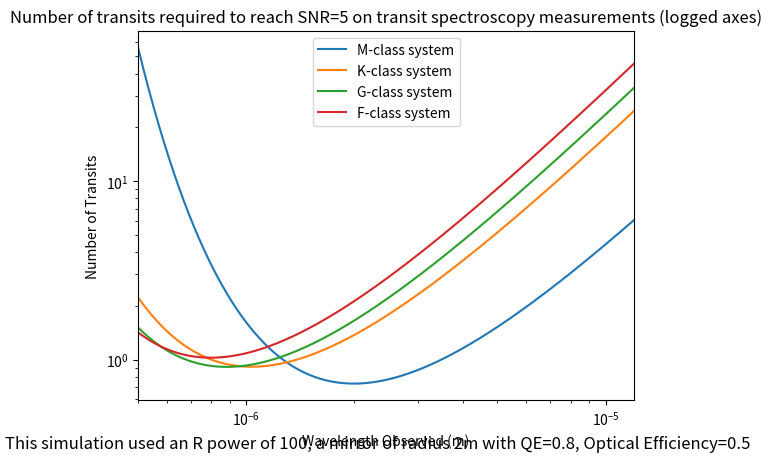
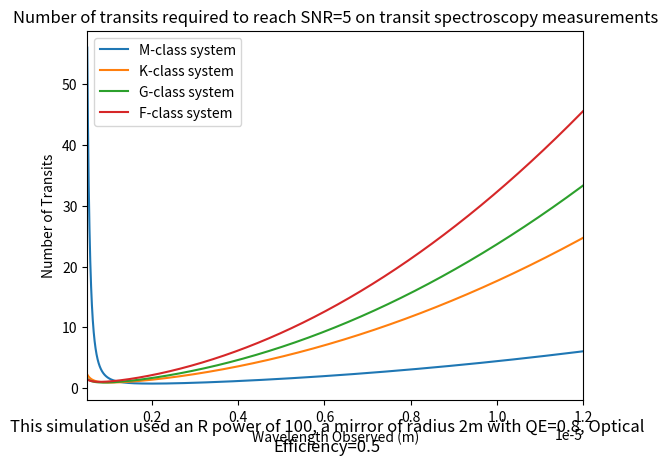
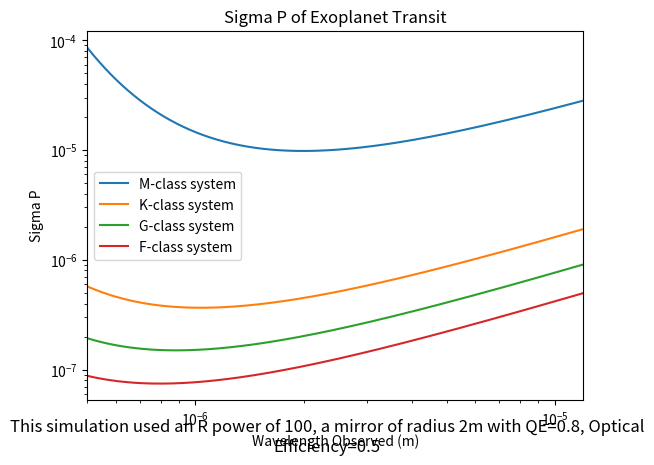
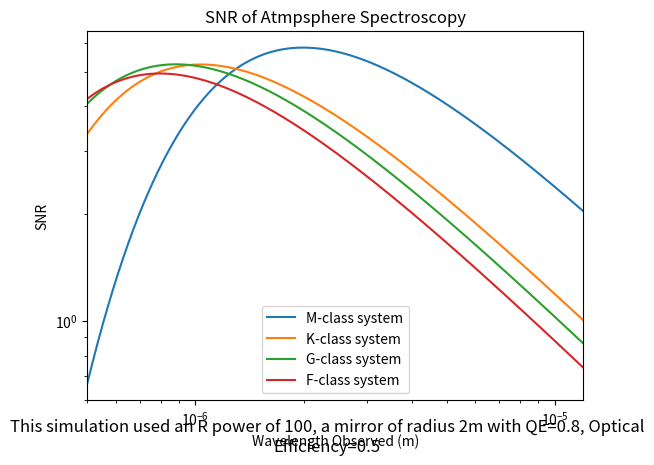
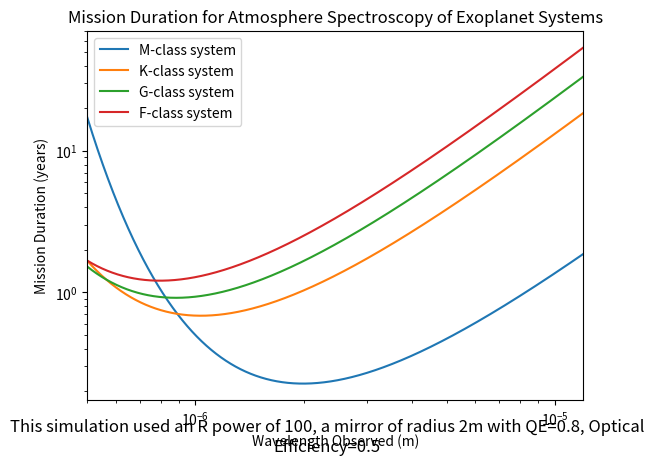

These figures' Python source, in order:
import numpy as np 
import matplotlib.pyplot as plt

plt.close("all")

"""Star and Instrument function"""
"""Needs to calculate the power of the star reaching our detector, and then the
amount of electrons created from the photon count"""

#Defining important constants:
c=299792458 #speed of light
h=6.62607004e-34 #Planck constant
kb=1.38064852e-23 #Boltzmann constant
G=6.67408e-11 #Gravitational Constant
sigma=5.670374419e-8 #Stefan-Boltzmann constant
ly=9460730472580800  #1 Light Year in metres
pc=3.26156 #1 parsec in light years
Atm_Mass = 1.66054e-27 #Atomic Mass Unit

Rs=6.96342e8 #Radius of the sun
Ms=1.98847e30 #Mass of the sun
Re=6.378137e6 #Radius of the Earth
Me=5.9723e24 #Mass of the Earth
Albedo=0.3 #Albedo of Earth
L_sun = 382.8e24 #Luminosity of Sun

def Star_and_Detector (Lambda, T, R, rad, D, R_power): 
    #Lambda = Wavelength, T = Temperature of star, R=Radius of the star, 
    #rad = radius of mirror, D = distance to star (ly), R_power = Reolving power

    D = D * ly
    R = R * Rs
    
    Photon_Energy = h * c / Lambda

    B_lambda = ( (2*h*c**2) / (Lambda**5) ) * ( 1 / (np.exp( (h*c) / (Lambda*kb*T) ) - 1) ) #Planck function for given wavelength

    Power_lambda = B_lambda * np.pi * (R**2 / D**2) * 1e-9 *np.pi * rad**2 #Calculates the power per wavelength

    Photon_Count_lambda = Power_lambda / Photon_Energy #Photon count for given wavelength with delta lambda of 1nm
    
    Bin_size = Lambda * 1e9 / R_power #Finding delta lambda given R power
    
    Photon_Count = Photon_Count_lambda * Bin_size #Photon count given true delta lambda
    
    E_Count = Photon_Count * QE * Opt_eff * atm_eff #Electron count given efficiencies

    return (Photon_Count, E_Count, Bin_size)

"""Transit function"""
"""Calculates the period of rotation and the transit time of a planet, as well
as how much light this planet will block"""

def Transit (M, R, r, a):
    M = M*Ms
    R = R*Rs
    r = r*Re
    
    a_m = a * 149597870700 #semi-major axis in metres 
    
    Period_s = 2*np.pi * np.sqrt(a_m**3 / (G * M))
    Period = Period_s / (365.25 * 24 * 60 * 60)
    Period_d = Period * 365.25   
    
    v = 2 * np.pi * a_m / Period_s
    v2 = np.sqrt(G * (M*Ms) / a_m)
    
    T14 = 2 * (R + r) / v #Time of transit (seconds)
    
    Blocked = (r**2 / R**2)
    
    return (T14, Period, Period_d, Period_s, Blocked, a_m, v, v2)

#This function returns the time of the transit, the total time of one orbit, the proportion of light blocked during the transit and the semi-major axis


"""Atmosphere function"""
"""Finds the scale height of the atmosphere and reduces the signal appropriately,
should result in our final signal"""


def Atmosphere(T, R, r, m, a_m, mu):    
    R = R*Rs
    r = r*Re
    m = m*Me
    mu = mu*Atm_Mass
    
    g=G*m/r**2 #calculating gravitational acceleration needed for scale height of the atmosphere

    T_atm =  288 #Using 288K as simulating Earth analogue planet
    
    H = kb * T_atm / (g * mu)  #In metres
    A = (10 * r * H / R**2) #ppm
    
    
    return(T_atm, g, H,  A)


#Returns the atmospheric effective temperature of the planet, and the impact of the atmosphere on the readings

"""Noise function"""
"""Assuming only photon noise, calculates the relevant SNR of the observation"""

def Noise(T14, T_ex, Signal, Blocked, A, Target):
    #N = 1 #Assuming a small set number of exposures
    N = 2 * T14 / T_ex #Maximising the number of exposures
    
    True_Signal = Signal * T_ex
    
    Sigma_S = np.sqrt(True_Signal)
 
    Sigma_P = (np.sqrt(2) * (Sigma_S / np.sqrt(N/2))) / (True_Signal)

    Sigma_Ap = Sigma_P * np.sqrt(2)
    
    SNR =  A / (Sigma_Ap)
    
    n = (Target/SNR)**2
    
    return (N, True_Signal, Sigma_S, Sigma_P, Sigma_Ap, SNR, n)




Period_Array = np.zeros(4)
A_Array = np.zeros(4)
T14_Array = np.zeros(4)
Ap_Array = np.zeros(4)
a_Array = np.zeros(4)


#Hypothetical varying space telescope
Lambda = np.linspace(500e-9,12000e-9,12000)
rad = 4   
R_power_100 = 100
QE = 0.8
Opt_eff = 0.5
atm_eff = 1

#Earth and Trappist (M8V)
#Star
T = 2559
M = 0.0802
R = 0.117
D = 10
L_star = 4 * np.pi * Rs**2 * sigma * T**4
#Planet
m = 1
r = 1
a = np.sqrt(L_star / L_sun)
mu = 28.97 

Photon_Count, Signal, Bin_size = Star_and_Detector(Lambda, T, R, rad, D, R_power_100)
T14, Period, Period_d, Period_s, Blocked, a_m, v, v2 = Transit(M, R, r, a) 
T_atm, g, H, A = Atmosphere(T, R, r, m, a_m, mu)
N, True_Signal, Sigma_S, Sigma_P, Sigma_Ap, SNR, n = Noise(T14, 10, Signal, Blocked, A, 5)
Time_Required = n * Period
plt.loglog(Lambda, n, label="M-class system")

Period_Array[0] = Period_d
A_Array[0] = a_m
T14_Array[0] = T14
Ap_Array[0] = A
a_Array[0] = a



#Earth and Kepler 62 (K2V)
#Star
T = 4925
M = 0.69
R = 0.64
D = 10
L_star = 4 * np.pi * Rs**2 * sigma * T**4
#Planet
m = 1
r = 1
a = np.sqrt(L_star / L_sun)

Photon_Count, Signal, Bin_size = Star_and_Detector(Lambda, T, R, rad, D, R_power_100)
T14, Period, Period_d, Period_s, Blocked, a_m, v, v2 = Transit(M, R, r, a) 
T_atm, g, H, A = Atmosphere(T, R, r, m, a_m, mu)
N, True_Signal, Sigma_S, Sigma_P, Sigma_Ap, SNR, n = Noise(T14, 10, Signal, Blocked, A, 5)
Time_Required = n * Period
plt.loglog(Lambda, n, label="K-class system")

Period_Array[1] = Period_d
A_Array[1] = a_m
T14_Array[1] = T14
Ap_Array[1] = A
a_Array[1] = a

#Earth and Sol (G2V)
#Star
T = 5778
M = 1
R = 1
D = 10
L_star = 4 * np.pi * Rs**2 * sigma * T**4
#Planet
m = 1
r = 1
a = np.sqrt(L_star / L_sun)

Photon_Count, Signal, Bin_size = Star_and_Detector(Lambda, T, R, rad, D, R_power_100)
T14, Period, Period_d, Period_s, Blocked, a_m, v, v2 = Transit(M, R, r, a) 
T_atm, g, H, A = Atmosphere(T, R, r, m, a_m, mu)
N, True_Signal, Sigma_S, Sigma_P, Sigma_Ap, SNR, n = Noise(T14, 10, Signal, Blocked, A, 5)
Time_Required = n * Period
plt.loglog(Lambda, n, label="G-class system")

Period_Array[2] = Period_d
A_Array[2] = a_m
T14_Array[2] = T14
Ap_Array[2] = A
a_Array[2] = a

#Earth and Tau Bootis (F7IV)
#Star
T = 6400
M = 1.34
R = 1.46
D = 10
L_star = 4 * np.pi * Rs**2 * sigma * T**4
#Planet
m = 1
r = 1
a = np.sqrt(L_star / L_sun)

Photon_Count, Signal, Bin_size = Star_and_Detector(Lambda, T, R, rad, D, R_power_100)
T14, Period, Period_d, Period_s, Blocked, a_m, v, v2 = Transit(M, R, r, a) 
T_atm, g, H, A = Atmosphere(T, R, r, m, a_m, mu)
N, True_Signal, Sigma_S, Sigma_P, Sigma_Ap, SNR, n = Noise(T14, 10, Signal, Blocked, A, 5)
Time_Required = n * Period
plt.loglog(Lambda, n, label="F-class system")

Period_Array[3] = Period_d
A_Array[3] = a_m
T14_Array[3] = T14
Ap_Array[3] = A
a_Array[3] = a

plt.ylabel("Number of Transits")
plt.xlabel("Wavelength Observed (m)")

plt.xlim(500e-9,12000e-9)
plt.title("Number of transits required to reach SNR=5 on transit spectroscopy measurements (logged axes)")
plt.legend(loc="best")
txt="This simulation used an R power of 100, a mirror of radius 2m with QE=0.8, Optical Efficiency=0.5"
plt.figtext(0.5, 0.01, txt, wrap=True, horizontalalignment='center', fontsize=12)



"""~~~~~~~~~~~~~~~~~~~ Non-Logged Plot ~~~~~~~~~~~~~~~~~"""
plt.figure()
#Earth and Trappist (M8V)
#Star
T = 2559
M = 0.0802
R = 0.117
D = 10
L_star = 4 * np.pi * Rs**2 * sigma * T**4
#Planet
m = 1
r = 1
a = np.sqrt(L_star / L_sun)

Photon_Count, Signal, Bin_size = Star_and_Detector(Lambda, T, R, rad, D, R_power_100)
T14, Period, Period_d, Period_s, Blocked, a_m, v, v2 = Transit(M, R, r, a) 
T_atm, g, H, A = Atmosphere(T, R, r, m, a_m, mu)
N, True_Signal, Sigma_S, Sigma_P, Sigma_Ap, SNR, n = Noise(T14, 10, Signal, Blocked, A, 5)
Time_Required = n * Period
plt.plot(Lambda, n, label="M-class system")


#Earth and Kepler 62 (K2V)
#Star
T = 4925
M = 0.69
R = 0.64
D = 10
L_star = 4 * np.pi * Rs**2 * sigma * T**4
#Planet
m = 1
r = 1
a = np.sqrt(L_star / L_sun)

Photon_Count, Signal, Bin_size = Star_and_Detector(Lambda, T, R, rad, D, R_power_100)
T14, Period, Period_d, Period_s, Blocked, a_m, v, v2 = Transit(M, R, r, a) 
T_atm, g, H, A = Atmosphere(T, R, r, m, a_m, mu)
N, True_Signal, Sigma_S, Sigma_P, Sigma_Ap, SNR, n = Noise(T14, 10, Signal, Blocked, A, 5)
Time_Required = n * Period
plt.plot(Lambda, n, label="K-class system")




#Earth and Sol (G2V)
#Star
T = 5778
M = 1
R = 1
D = 10
L_star = 4 * np.pi * Rs**2 * sigma * T**4
#Planet
m = 1
r = 1
a = np.sqrt(L_star / L_sun)

Photon_Count, Signal, Bin_size = Star_and_Detector(Lambda, T, R, rad, D, R_power_100)
T14, Period, Period_d, Period_s, Blocked, a_m, v, v2 = Transit(M, R, r, a) 
T_atm, g, H, A = Atmosphere(T, R, r, m, a_m, mu)
N, True_Signal, Sigma_S, Sigma_P, Sigma_Ap, SNR, n = Noise(T14, 10, Signal, Blocked, A, 5)
Time_Required = n * Period
plt.plot(Lambda, n, label="G-class system")



#Earth and Tau Bootis (F7IV)
#Star
T = 6400
M = 1.34
R = 1.46
D = 10
L_star = 4 * np.pi * Rs**2 * sigma * T**4
#Planet
m = 1
r = 1
a = np.sqrt(L_star / L_sun)

Photon_Count, Signal, Bin_size = Star_and_Detector(Lambda, T, R, rad, D, R_power_100)
T14, Period, Period_d, Period_s, Blocked, a_m, v, v2 = Transit(M, R, r, a) 
T_atm, g, H, A = Atmosphere(T, R, r, m, a_m, mu)
N, True_Signal, Sigma_S, Sigma_P, Sigma_Ap, SNR, n = Noise(T14, 10, Signal, Blocked, A, 5)
Time_Required = n * Period
plt.plot(Lambda, n, label="F-class system")

plt.ylabel("Number of Transits")
plt.xlabel("Wavelength Observed (m)")

plt.xlim(500e-9,12000e-9)
plt.title("Number of transits required to reach SNR=5 on transit spectroscopy measurements")
plt.legend(loc="best")
txt="This simulation used an R power of 100, a mirror of radius 2m with QE=0.8, Optical Efficiency=0.5"
plt.figtext(0.5, 0.01, txt, wrap=True, horizontalalignment='center', fontsize=12)

"""~~~~~~~~~~~~~~~~~~~~~~~~~~~~ Sigma P Plot for each star ~~~~~~~~~~~~~~~~~~~~~~~~~~"""
plt.figure()

#Earth and Trappist (M8V)
#Star
T = 2559
M = 0.0802
R = 0.117
D = 10
L_star = 4 * np.pi * Rs**2 * sigma * T**4
#Planet
m = 1
r = 1
a = np.sqrt(L_star / L_sun)


Photon_Count, Signal, Bin_size = Star_and_Detector(Lambda, T, R, rad, D, R_power_100)
T14, Period, Period_d, Period_s, Blocked, a_m, v, v2 = Transit(M, R, r, a) 
T_atm, g, H, A = Atmosphere(T, R, r, m, a_m, mu)
N, True_Signal, Sigma_S, Sigma_P, Sigma_Ap, SNR, n = Noise(T14, 10, Signal, Blocked, A, 5)
Time_Required = n * Period
plt.loglog(Lambda, Sigma_P, label="M-class system")

Period_Array[0] = Period_d
A_Array[0] = a_m
T14_Array[0] = T14
Ap_Array[0] = A



#Earth and Kepler 62 (K2V)
#Star
T = 4925
M = 0.69
R = 0.64
D = 10
L_star = 4 * np.pi * Rs**2 * sigma * T**4
#Planet
m = 1
r = 1
a = np.sqrt(L_star / L_sun)


Photon_Count, Signal, Bin_size = Star_and_Detector(Lambda, T, R, rad, D, R_power_100)
T14, Period, Period_d, Period_s, Blocked, a_m, v, v2 = Transit(M, R, r, a) 
T_atm, g, H, A = Atmosphere(T, R, r, m, a_m, mu)
N, True_Signal, Sigma_S, Sigma_P, Sigma_Ap, SNR, n = Noise(T14, 10, Signal, Blocked, A, 5)
Time_Required = n * Period
plt.loglog(Lambda, Sigma_P, label="K-class system")

Period_Array[1] = Period_d
A_Array[1] = a_m
T14_Array[1] = T14
Ap_Array[1] = A


#Earth and Sol (G2V)
#Star
T = 5778
M = 1
R = 1
D = 10
L_star = 4 * np.pi * Rs**2 * sigma * T**4
#Planet
m = 1
r = 1
a = np.sqrt(L_star / L_sun)


Photon_Count, Signal, Bin_size = Star_and_Detector(Lambda, T, R, rad, D, R_power_100)
T14, Period, Period_d, Period_s, Blocked, a_m, v, v2 = Transit(M, R, r, a) 
T_atm, g, H, A = Atmosphere(T, R, r, m, a_m, mu)
N, True_Signal, Sigma_S, Sigma_P, Sigma_Ap, SNR, n = Noise(T14, 10, Signal, Blocked, A, 5)
Time_Required = n * Period
plt.loglog(Lambda, Sigma_P, label="G-class system")

Period_Array[2] = Period_d
A_Array[2] = a_m
T14_Array[2] = T14
Ap_Array[2] = A


#Earth and Tau Bootis (F7IV)
#Star
T = 6400
M = 1.34
R = 1.46
D = 10
L_star = 4 * np.pi * Rs**2 * sigma * T**4
#Planet
m = 1
r = 1
a = np.sqrt(L_star / L_sun)

Photon_Count, Signal, Bin_size = Star_and_Detector(Lambda, T, R, rad, D, R_power_100)
T14, Period, Period_d, Period_s, Blocked, a_m, v, v2 = Transit(M, R, r, a) 
T_atm, g, H, A = Atmosphere(T, R, r, m, a_m, mu)
N, True_Signal, Sigma_S, Sigma_P, Sigma_Ap, SNR, n = Noise(T14, 10, Signal, Blocked, A, 5)
Time_Required = n * Period
plt.loglog(Lambda, Sigma_P, label="F-class system")

Period_Array[3] = Period_d
A_Array[3] = a_m
T14_Array[3] = T14
Ap_Array[3] = A


plt.ylabel("Sigma P")
plt.xlabel("Wavelength Observed (m)")

plt.xlim(500e-9,12000e-9)
plt.title("Sigma P of Exoplanet Transit")
plt.legend(loc="best")
txt="This simulation used an R power of 100, a mirror of radius 2m with QE=0.8, Optical Efficiency=0.5"
plt.figtext(0.5, 0.01, txt, wrap=True, horizontalalignment='center', fontsize=12)


"""~~~~~~~~~~~~~~~~~~~~~~~~~~~~ SNR for each star ~~~~~~~~~~~~~~~~~~~~~~~~~~"""
plt.figure()

#Earth and Trappist (M8V)
#Star
T = 2559
M = 0.0802
R = 0.117
D = 10
L_star = 4 * np.pi * Rs**2 * sigma * T**4
#Planet
m = 1
r = 1
a = np.sqrt(L_star / L_sun)
 

Photon_Count, Signal, Bin_size = Star_and_Detector(Lambda, T, R, rad, D, R_power_100)
T14, Period, Period_d, Period_s, Blocked, a_m, v, v2 = Transit(M, R, r, a) 
T_atm, g, H, A = Atmosphere(T, R, r, m, a_m, mu)
N, True_Signal, Sigma_S, Sigma_P, Sigma_Ap, SNR, n = Noise(T14, 10, Signal, Blocked, A, 5)
Time_Required = n * Period
plt.loglog(Lambda, SNR, label="M-class system")

Period_Array[0] = Period_d
A_Array[0] = a_m
T14_Array[0] = T14
Ap_Array[0] = A



#Earth and Kepler 62 (K2V)
#Star
T = 4925
M = 0.69
R = 0.64
D = 10
L_star = 4 * np.pi * Rs**2 * sigma * T**4
#Planet
m = 1
r = 1
a = np.sqrt(L_star / L_sun)


Photon_Count, Signal, Bin_size = Star_and_Detector(Lambda, T, R, rad, D, R_power_100)
T14, Period, Period_d, Period_s, Blocked, a_m, v, v2 = Transit(M, R, r, a) 
T_atm, g, H, A = Atmosphere(T, R, r, m, a_m, mu)
N, True_Signal, Sigma_S, Sigma_P, Sigma_Ap, SNR, n = Noise(T14, 10, Signal, Blocked, A, 5)
Time_Required = n * Period
plt.loglog(Lambda, SNR, label="K-class system")

Period_Array[1] = Period_d
A_Array[1] = a_m
T14_Array[1] = T14
Ap_Array[1] = A


#Earth and Sol (G2V)
#Star
T = 5778
M = 1
R = 1
D = 10
L_star = 4 * np.pi * Rs**2 * sigma * T**4
#Planet
m = 1
r = 1
a = np.sqrt(L_star / L_sun)


Photon_Count, Signal, Bin_size = Star_and_Detector(Lambda, T, R, rad, D, R_power_100)
T14, Period, Period_d, Period_s, Blocked, a_m, v, v2 = Transit(M, R, r, a) 
T_atm, g, H, A = Atmosphere(T, R, r, m, a_m, mu)
N, True_Signal, Sigma_S, Sigma_P, Sigma_Ap, SNR, n = Noise(T14, 10, Signal, Blocked, A, 5)
Time_Required = n * Period
plt.loglog(Lambda, SNR, label="G-class system")

Period_Array[2] = Period_d
A_Array[2] = a_m
T14_Array[2] = T14
Ap_Array[2] = A


#Earth and Tau Bootis (F7IV)
#Star
T = 6400
M = 1.34
R = 1.46
D = 10
L_star = 4 * np.pi * Rs**2 * sigma * T**4
#Planet
m = 1
r = 1
a = np.sqrt(L_star / L_sun)


Photon_Count, Signal, Bin_size = Star_and_Detector(Lambda, T, R, rad, D, R_power_100)
T14, Period, Period_d, Period_s, Blocked, a_m, v, v2 = Transit(M, R, r, a) 
T_atm, g, H, A = Atmosphere(T, R, r, m, a_m, mu)
N, True_Signal, Sigma_S, Sigma_P, Sigma_Ap, SNR, n = Noise(T14, 10, Signal, Blocked, A, 5)
Time_Required = n * Period
plt.loglog(Lambda, SNR, label="F-class system")

Period_Array[3] = Period_d
A_Array[3] = a_m
T14_Array[3] = T14
Ap_Array[3] = A


plt.ylabel("SNR")
plt.xlabel("Wavelength Observed (m)")

plt.xlim(500e-9,12000e-9)
plt.title("SNR of Atmpsphere Spectroscopy")
plt.legend(loc="best")
txt="This simulation used an R power of 100, a mirror of radius 2m with QE=0.8, Optical Efficiency=0.5"
plt.figtext(0.5, 0.01, txt, wrap=True, horizontalalignment='center', fontsize=12)


"""~~~~~~~~~~~~~~~~~~~~~~~~~~~~ Mission Duration for each star ~~~~~~~~~~~~~~~~~~~~~~~~~~"""
plt.figure()

#Earth and Trappist (M8V)
#Star
T = 2559
M = 0.0802
R = 0.117
D = 10
L_star = 4 * np.pi * Rs**2 * sigma * T**4
#Planet
m = 1
r = 1
a = np.sqrt(L_star / L_sun)


Photon_Count, Signal, Bin_size = Star_and_Detector(Lambda, T, R, rad, D, R_power_100)
T14, Period, Period_d, Period_s, Blocked, a_m, v, v2 = Transit(M, R, r, a) 
T_atm, g, H, A = Atmosphere(T, R, r, m, a_m, mu)
N, True_Signal, Sigma_S, Sigma_P, Sigma_Ap, SNR, n = Noise(T14, 10, Signal, Blocked, A, 5)
Time_Required = n * Period
plt.loglog(Lambda, Time_Required, label="M-class system")

Period_Array[0] = Period_d
A_Array[0] = a_m
T14_Array[0] = T14
Ap_Array[0] = A



#Earth and Kepler 62 (K2V)
#Star
T = 4925
M = 0.69
R = 0.64
D = 10
L_star = 4 * np.pi * Rs**2 * sigma * T**4
#Planet
m = 1
r = 1
a = np.sqrt(L_star / L_sun)


Photon_Count, Signal, Bin_size = Star_and_Detector(Lambda, T, R, rad, D, R_power_100)
T14, Period, Period_d, Period_s, Blocked, a_m, v, v2 = Transit(M, R, r, a) 
T_atm, g, H, A = Atmosphere(T, R, r, m, a_m, mu)
N, True_Signal, Sigma_S, Sigma_P, Sigma_Ap, SNR, n = Noise(T14, 10, Signal, Blocked, A, 5)
Time_Required = n * Period
plt.loglog(Lambda, Time_Required, label="K-class system")

Period_Array[1] = Period_d
A_Array[1] = a_m
T14_Array[1] = T14
Ap_Array[1] = A


#Earth and Sol (G2V)
#Star
T = 5778
M = 1
R = 1
D = 10
L_star = 4 * np.pi * Rs**2 * sigma * T**4
#Planet
m = 1
r = 1
a = np.sqrt(L_star / L_sun)


Photon_Count, Signal, Bin_size = Star_and_Detector(Lambda, T, R, rad, D, R_power_100)
T14, Period, Period_d, Period_s, Blocked, a_m, v, v2 = Transit(M, R, r, a) 
T_atm, g, H, A = Atmosphere(T, R, r, m, a_m, mu)
N, True_Signal, Sigma_S, Sigma_P, Sigma_Ap, SNR, n = Noise(T14, 10, Signal, Blocked, A, 5)
Time_Required = n * Period
plt.loglog(Lambda, Time_Required, label="G-class system")

Period_Array[2] = Period_d
A_Array[2] = a_m
T14_Array[2] = T14
Ap_Array[2] = A


#Earth and Tau Bootis (F7IV)
#Star
T = 6400
M = 1.34
R = 1.46
D = 10
L_star = 4 * np.pi * Rs**2 * sigma * T**4
#Planet
m = 1
r = 1
a = np.sqrt(L_star / L_sun)


Photon_Count, Signal, Bin_size = Star_and_Detector(Lambda, T, R, rad, D, R_power_100)
T14, Period, Period_d, Period_s, Blocked, a_m, v, v2 = Transit(M, R, r, a) 
T_atm, g, H, A = Atmosphere(T, R, r, m, a_m, mu)
N, True_Signal, Sigma_S, Sigma_P, Sigma_Ap, SNR, n = Noise(T14, 10, Signal, Blocked, A, 5)
Time_Required = n * Period
plt.loglog(Lambda, Time_Required, label="F-class system")

Period_Array[3] = Period_d
A_Array[3] = a_m
T14_Array[3] = T14
Ap_Array[3] = A


plt.ylabel("Mission Duration (years)")
plt.xlabel("Wavelength Observed (m)")

plt.xlim(500e-9,12000e-9)
plt.title("Mission Duration for Atmosphere Spectroscopy of Exoplanet Systems")
plt.legend(loc="best")
txt="This simulation used an R power of 100, a mirror of radius 2m with QE=0.8, Optical Efficiency=0.5"
plt.figtext(0.5, 0.01, txt, wrap=True, horizontalalignment='center', fontsize=12)

